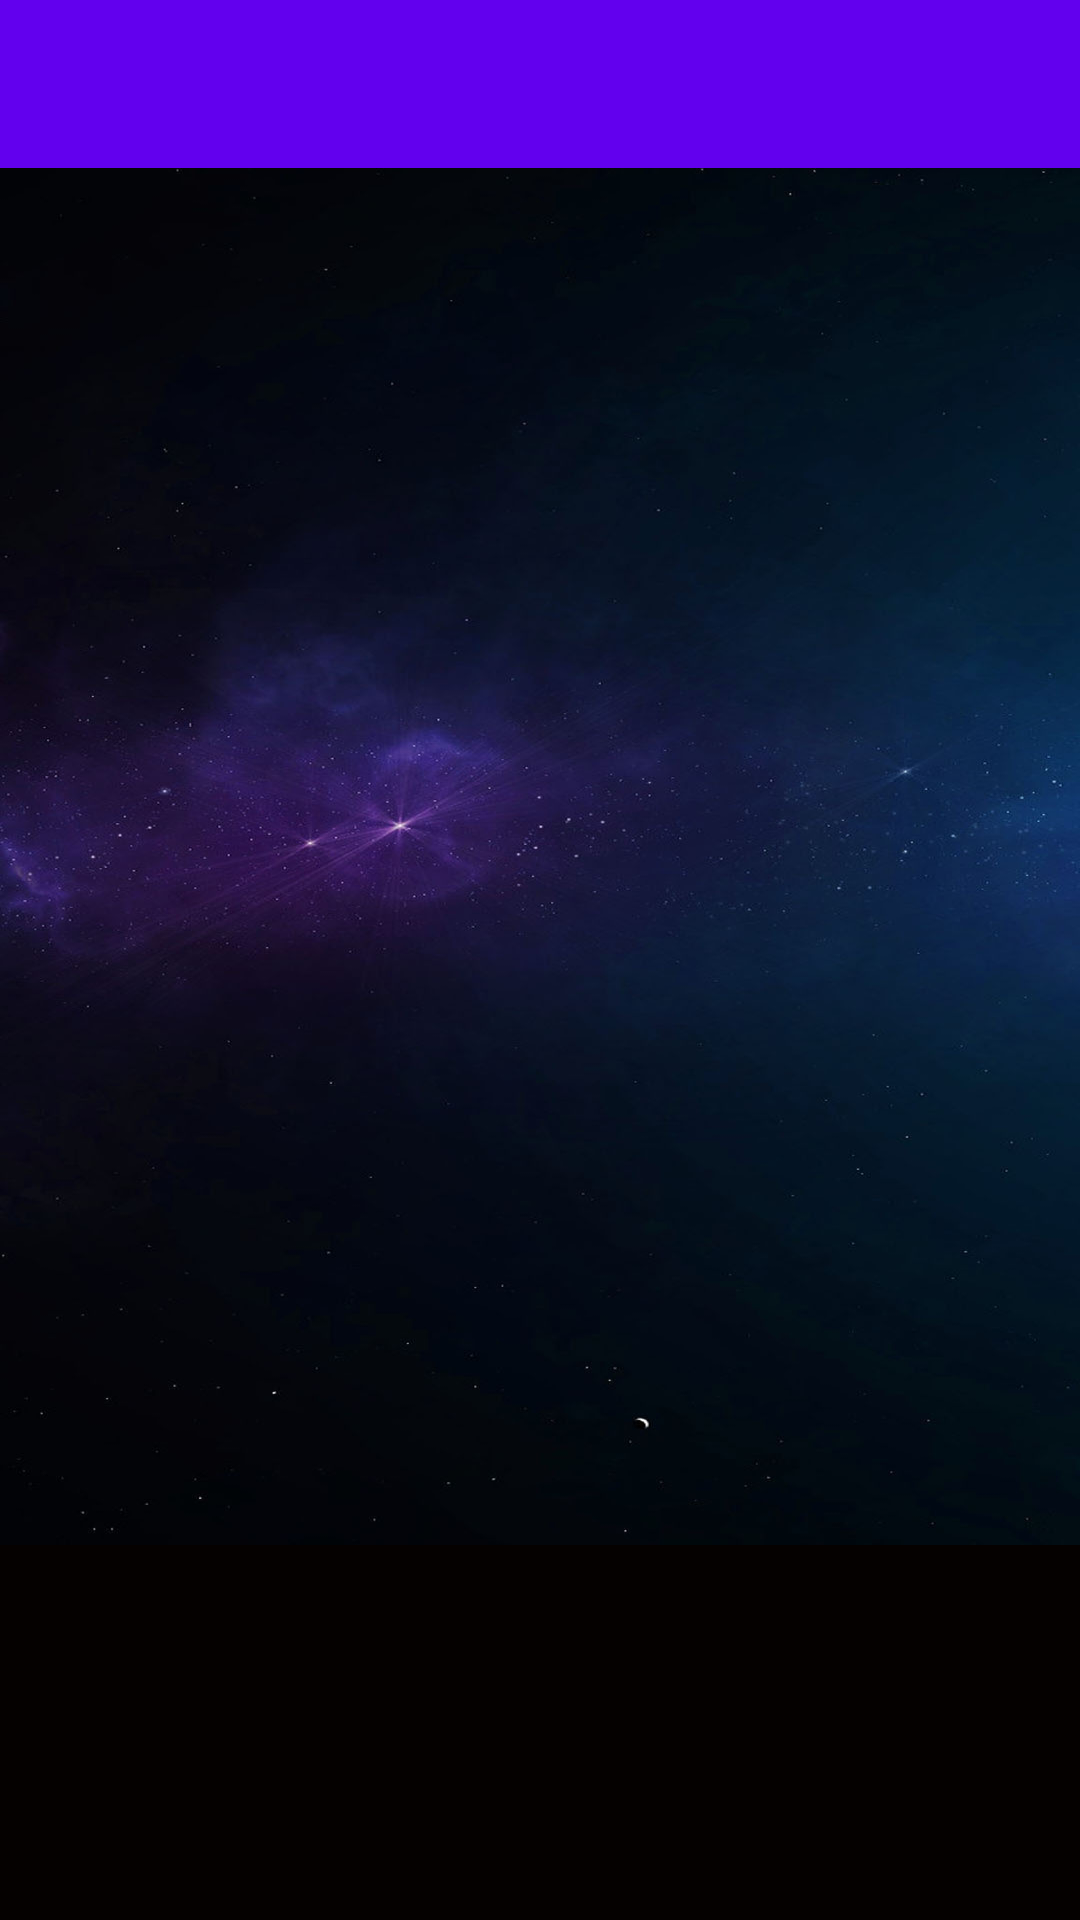

Produce the Android XML layout that renders to this screen, including the resource entries it uses.
<!-- AndroidManifest.xml: activity theme AppTheme.NoActionBar -->
<!-- res/layout/activity_main.xml -->
<?xml version="1.0" encoding="utf-8"?>
<android.support.design.widget.CoordinatorLayout xmlns:android="http://schemas.android.com/apk/res/android"
    xmlns:app="http://schemas.android.com/apk/res-auto"
    xmlns:tools="http://schemas.android.com/tools"
    android:layout_width="match_parent"
    android:layout_height="match_parent"
    android:fitsSystemWindows="true"
    tools:context="com.kaidoh.mayuukhvarshney.gearjam.MainActivity">

    <android.support.design.widget.AppBarLayout
        android:id="@+id/appbar"
        android:layout_width="match_parent"
        android:layout_height="wrap_content">
        <android.support.v7.widget.Toolbar
            android:id="@+id/toolbar"
            android:layout_width="match_parent"
            android:layout_height="?attr/actionBarSize"
            android:background="?attr/colorPrimary"
            android:elevation="4dp"
            android:theme="@style/ThemeOverlay.AppCompat.ActionBar"
            app:popupTheme="@style/ThemeOverlay.AppCompat.Light"/>

    </android.support.design.widget.AppBarLayout>

    <include layout="@layout/content_main" />



</android.support.design.widget.CoordinatorLayout>
<!-- res/layout/content_main.xml (included above) -->
<?xml version="1.0" encoding="utf-8"?>
<LinearLayout xmlns:android="http://schemas.android.com/apk/res/android"
    xmlns:app="http://schemas.android.com/apk/res-auto"
    android:layout_width="match_parent"
    android:layout_height="match_parent"
    android:orientation="vertical"
    app:layout_behavior="@string/appbar_scrolling_view_behavior"
 >

    <FrameLayout
        android:id="@+id/FragmentContainer"
        android:layout_width="match_parent"
        android:background="@mipmap/space_background"
        android:layout_height="0dp"
        android:layout_weight="100"

        />
    <RelativeLayout
        android:layout_width="match_parent"
        android:layout_height="wrap_content"
        android:id="@+id/music_player">
        <android.support.v7.widget.Toolbar
            android:id="@+id/my_toolbar"
            android:background="#050100"
            android:theme="@style/Base.ThemeOverlay.AppCompat.Dark.ActionBar"
            android:layout_width="match_parent"
            android:layout_height="125dp"
            android:layout_alignParentTop="true">

            <ImageView
                android:id="@+id/selected_track_image"
                android:layout_width="66dp"
                android:layout_height="72dp"/>


            <ImageView
                android:id="@+id/player_control"
                android:layout_gravity="right"
                android:layout_marginTop="47dp"
                android:layout_width="@dimen/image_size"
                android:layout_height="@dimen/image_size"/>
            <ImageView
                android:id="@+id/soundcloud_icon"
                android:layout_width="55dp"
                android:layout_height="35dp"
                android:layout_gravity="right"
                android:layout_marginTop="92dp"
                android:layout_below="@id/player_control"
                android:layout_alignParentBottom="true"
                >

            </ImageView>
            <SeekBar
                android:id="@+id/seek_bar"
                android:layout_width="220dp"
                android:layout_height="30dp"
                android:layout_marginLeft="32dp"
                android:layout_marginTop="78dp"
                android:paddingLeft="15dp"
                android:paddingRight="15dp"
                android:progressDrawable="@drawable/red_scrubber_progress"
                android:thumb="@drawable/red_scrubber_control">


            </SeekBar>

            

        </android.support.v7.widget.Toolbar>

        <TextView
            android:id="@+id/selected_track_title"
            android:textSize="11dp"
            android:paddingTop="12dp"
            android:paddingLeft="10dp"
            android:layout_width="35dp"
            android:layout_height="52dp"
            android:layout_alignParentTop="true"
            android:layout_alignParentLeft="true"
            android:layout_alignParentStart="true"
            android:layout_marginLeft="80dp"
            android:layout_marginStart="83dp"
            android:layout_alignParentRight="true"
            android:textColor="#FDFCFA"
            android:layout_alignParentEnd="true" />
        <TextView
            android:id="@+id/artist_name"
            android:layout_width="23dp"
            android:textSize="9dp"
            android:layout_height="32dp"
            android:textColor="#FDFCFA"
            android:paddingBottom="20dp"
            android:paddingLeft="10dp"
            android:layout_below="@+id/selected_track_title"
            android:layout_alignStart="@+id/selected_track_title"
            android:layout_alignEnd="@+id/selected_track_title">


        </TextView>




    </RelativeLayout>



</LinearLayout>
<!-- resources referenced by this layout -->
<resources>
  <dimen name="image_size">48dp</dimen>
  <!-- mipmap space_background: jpg bitmap (mipmap-xxxhdpi, 83577 bytes) -->
  <style name="AppTheme.NoActionBar">
          <item name="windowActionBar">false</item>
          <item name="windowNoTitle">true</item>
      </style>
</resources>
